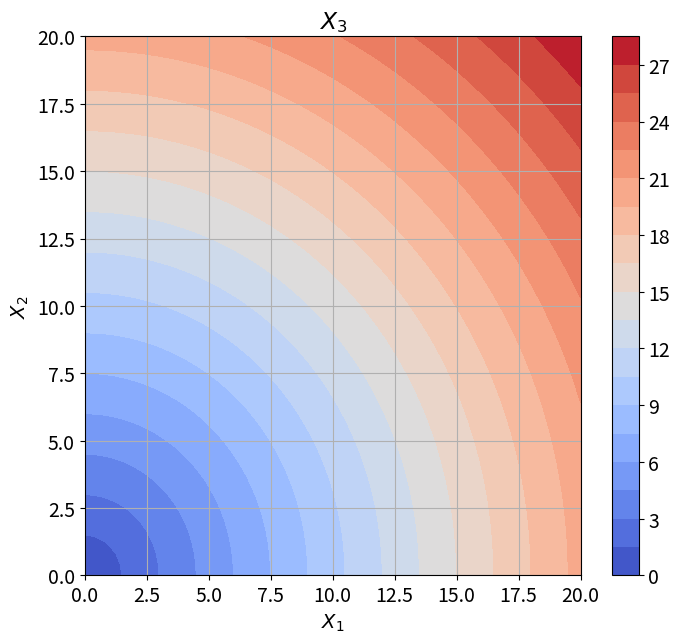

Generate this figure with matplotlib:
# This document is prepared by Aysenur Toptan
# for

import matplotlib
import matplotlib.pyplot as plt
import math
import numpy as np
import csv
import os

import matplotlib as mpl
from matplotlib import cm
from mpl_toolkits.mplot3d import axes3d


plt.rc("font", size=14)
mpl.rcParams['legend.fontsize'] = 9

fig = plt.figure(figsize=(8,7))
xlist = np.linspace(0.0, 20.0, 50)
ylist = np.linspace(0.0, 20.0, 50)
X, Y = np.meshgrid(xlist, ylist)
Z= np.sqrt(X**2+Y**2)
plt.contourf(X, Y, Z, 20, cmap=cm.coolwarm) # 20 : number of levels
plt.colorbar()
plt.xlabel('$X_{1}$')
plt.ylabel('$X_{2}$')
plt.title('$X_{3}$')
plt.grid(True)
plt.savefig('contourf_2d.png');
plt.close(fig)
